Dataset: Dataset (GitHub, nyza-cabillo/Thesis). Classes: black pod rot, healthy, pod borer.

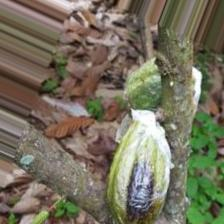
Label: black pod rot

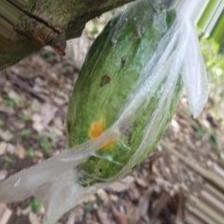
Label: pod borer

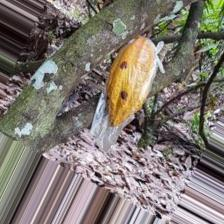
Label: black pod rot

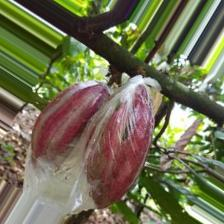
Label: healthy

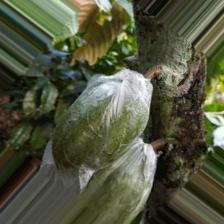
Label: healthy

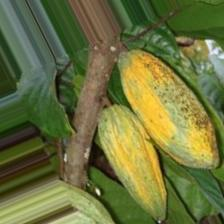
Label: pod borer
